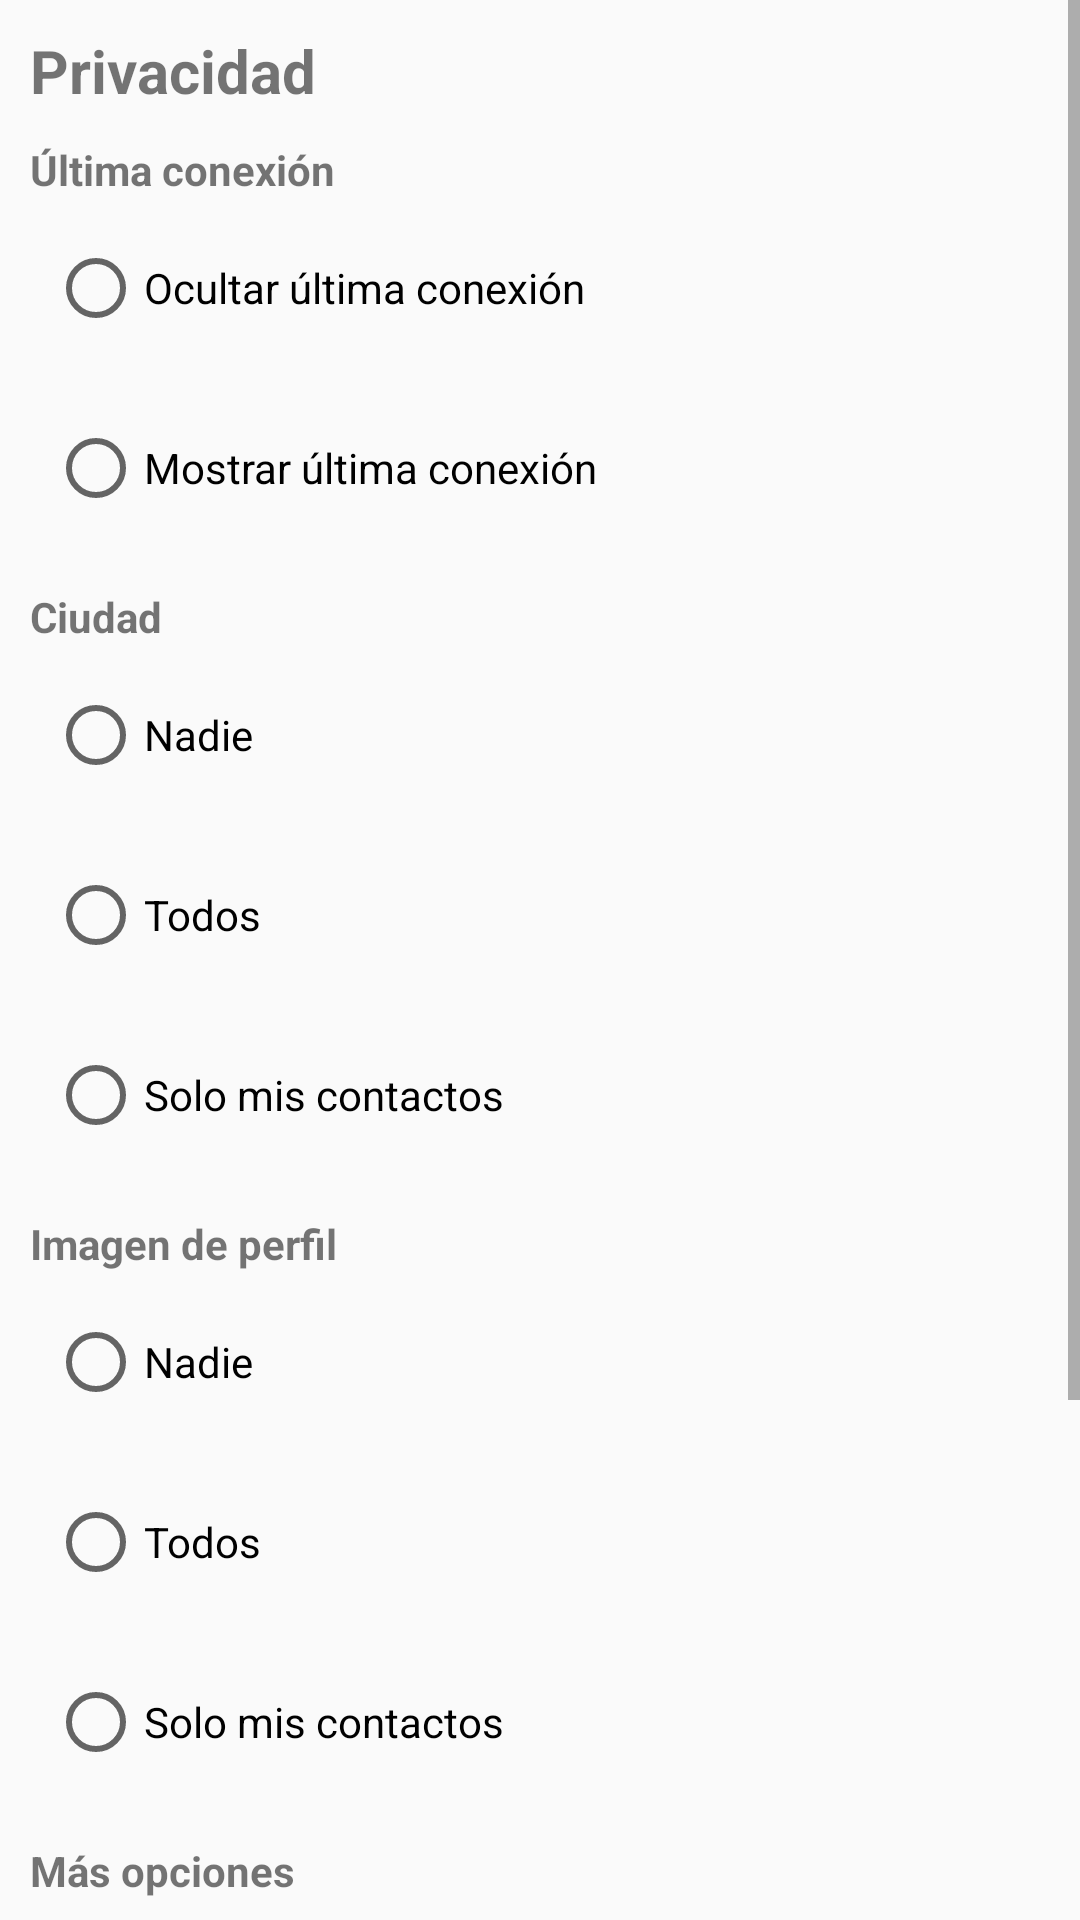

Layout XML and referenced resources for this Android screen:
<!-- AndroidManifest.xml: activity theme Theme.AppCompat.DayNight.NoActionBar -->
<!-- res/layout/activity_privacidad.xml -->
<?xml version="1.0" encoding="utf-8"?>
<ScrollView xmlns:android="http://schemas.android.com/apk/res/android"
    xmlns:app="http://schemas.android.com/apk/res-auto"
    xmlns:tools="http://schemas.android.com/tools"
    android:layout_width="match_parent"
    android:layout_height="match_parent"
    tools:context=".PrivacidadActivity"
    android:fitsSystemWindows="true">
    <LinearLayout
        android:layout_width="match_parent"
        android:layout_height="wrap_content"
        android:orientation="vertical"
        android:padding="10dp">
        <TextView
            android:layout_width="wrap_content"
            android:layout_height="wrap_content"
            android:text="@string/privacidad_titulo"
            android:textSize="20sp"
            android:textStyle="bold"/>
        <TextView
            android:layout_width="wrap_content"
            android:layout_height="wrap_content"
            android:text="@string/ultima_conexion"
            android:layout_marginTop="10dp"
            android:textStyle="bold"/>
        <RadioGroup
            android:layout_width="match_parent"
            android:layout_height="wrap_content"
            android:id="@+id/radio_group">
            <RadioButton
                android:layout_width="match_parent"
                android:layout_height="48dp"
                android:text="@string/ocultar_ultima_conexion"
                android:id="@+id/cb_hideseen"
                android:layout_margin="6dp"/>
            <RadioButton
                android:layout_width="match_parent"
                android:layout_height="48dp"
                android:text="@string/mostrar_ultima_conexion"
                android:id="@+id/cb_showseen"
                android:layout_margin="6dp"/>
        </RadioGroup>
        <TextView
            android:layout_width="wrap_content"
            android:layout_height="wrap_content"
            android:text="@string/ciudad"
            android:layout_marginTop="10dp"
            android:textStyle="bold"/>
        <RadioGroup
            android:layout_width="match_parent"
            android:layout_height="wrap_content"
            android:id="@+id/radio_group_ciu">
            <RadioButton
                android:layout_width="match_parent"
                android:layout_height="48dp"
                android:text="@string/ocultar"
                android:id="@+id/cb_hideciu"
                android:layout_margin="6dp"/>
            <RadioButton
                android:layout_width="match_parent"
                android:layout_height="48dp"
                android:text="@string/mostrar"
                android:id="@+id/cb_showciu"
                android:layout_margin="6dp"/>
            <RadioButton
                android:layout_width="match_parent"
                android:layout_height="48dp"
                android:text="@string/solo_a_mis_contactos"
                android:id="@+id/cb_showcontactsciu"
                android:layout_margin="6dp"/>
        </RadioGroup>
        <TextView
            android:layout_width="wrap_content"
            android:layout_height="wrap_content"
            android:text="@string/imagen_perfil"
            android:layout_marginTop="10dp"
            android:textStyle="bold"/>
        <RadioGroup
            android:layout_width="match_parent"
            android:layout_height="wrap_content"
            android:id="@+id/radio_group_image">
            <RadioButton
                android:layout_width="match_parent"
                android:layout_height="48dp"
                android:text="@string/ocultar"
                android:id="@+id/cb_hideimage"
                android:layout_margin="6dp"/>
            <RadioButton
                android:layout_width="match_parent"
                android:layout_height="48dp"
                android:text="@string/mostrar"
                android:id="@+id/cb_showimage"
                android:layout_margin="6dp"/>
            <RadioButton
                android:layout_width="match_parent"
                android:layout_height="48dp"
                android:text="@string/solo_a_mis_contactos"
                android:id="@+id/cb_contactoimage"
                android:layout_margin="6dp"/>
        </RadioGroup>
        <TextView
            android:layout_width="wrap_content"
            android:layout_height="wrap_content"
            android:text="@string/mas_opciones"
            android:layout_marginTop="10dp"
            android:textStyle="bold"/>
        <CheckBox
            android:id="@+id/chk_bloquearscreenshots"
            android:layout_width="match_parent"
            android:layout_height="48dp"
            android:text="@string/bloquear_screenshots"/>
        <TextView
            android:layout_width="wrap_content"
            android:layout_height="wrap_content"
            android:text="@string/los_otros_usuarios_no_podran_tomar_screenshots_de_sus_conversaciones_contigo"
            android:layout_marginTop="5dp"
            android:textStyle="bold"/>
        <CheckBox
            android:id="@+id/chk_proteccionchats"
            android:layout_width="match_parent"
            android:layout_height="48dp"
            android:text="@string/proteger_chats"/>
        <TextView
            android:layout_width="wrap_content"
            android:layout_height="wrap_content"
            android:text="@string/tambien_necesitaras_colocar_tu_contrase_a_para_acceder_a_privacidad"
            android:layout_marginTop="5dp"
            android:textStyle="bold"/>
        <Button
            android:layout_width="match_parent"
            android:layout_height="wrap_content"
            android:id="@+id/saveprivacity"
            android:layout_marginTop="10dp"
            android:background="@drawable/boton_redondeado"
            android:backgroundTint="@color/fb_color"
            android:text="@string/guardar"
            android:textColor="@color/white"/>
    </LinearLayout>
</ScrollView>
<!-- resources referenced by this layout -->
<resources>
  <color name="fb_color">#034CEF</color>
  <color name="white">#FFFFFFFF</color>
  <string name="bloquear_screenshots">Bloquear screenshots</string>
  <string name="ciudad">Ciudad</string>
  <string name="guardar">Guardar</string>
  <string name="imagen_perfil">Imagen de perfil</string>
  <string name="los_otros_usuarios_no_podran_tomar_screenshots_de_sus_conversaciones_contigo">Los otros usuarios no podrán tomar screenshots de sus conversaciones contigo</string>
  <string name="mas_opciones">Más opciones</string>
  <string name="mostrar">Todos</string>
  <string name="mostrar_ultima_conexion">Mostrar última conexión</string>
  <string name="ocultar">Nadie</string>
  <string name="ocultar_ultima_conexion">Ocultar última conexión</string>
  <string name="privacidad_titulo">Privacidad</string>
  <string name="proteger_chats">Proteger chats con contraseña</string>
  <string name="solo_a_mis_contactos">Solo mis contactos</string>
  <string name="tambien_necesitaras_colocar_tu_contrase_a_para_acceder_a_privacidad">También necesitarás colocar tu contraseña para acceder a privacidad</string>
  <string name="ultima_conexion">Última conexión</string>
</resources>
